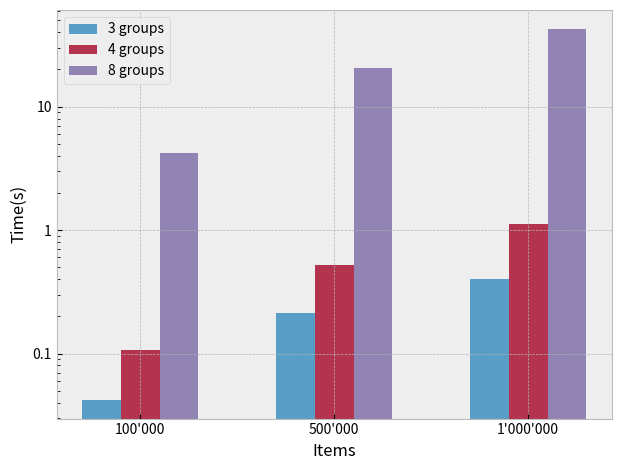

This figure's Python source:
import numpy as np
import matplotlib.pyplot as plt

plt.style.use('bmh')


# data to plot
n_groups = 3

#all
# groups3 = (47, 255, 508)
# groups4 = (166, 760, 1556)
# groups8 = (10628, 59162, 105132)

#dynamic
# groups3 = (.043, .227, .492)
# groups4 = (.136, .737, 1.535)
# groups8 = (8.614, 52.378, 102.443)

# fixed
# groups3 = (.001, .008, .015)
# groups4 = (.003, .021, .038)
# groups8 = (.187, 1.010, 2.002)

# hot groups
groups3 = (0.042, 0.213, 0.403)
groups4 = (0.106, 0.520, 1.110)
groups8 = (4.198, 20.581, 42.912)

# create plot
fig, ax = plt.subplots()
index = np.arange(n_groups)
bar_width = 0.2
opacity = 0.8

rects1 = plt.bar(index, groups3, bar_width,
alpha=opacity,
# color='crimson',
label='3 groups')

rects2 = plt.bar(index + bar_width, groups4, bar_width,
alpha=opacity,
# color='royalblue',
label='4 groups')

rects3 = plt.bar(index + 2 * bar_width, groups8, bar_width,
alpha=opacity,
# color='darkorange',
label='8 groups')

plt.xlabel('Items')
plt.ylabel('Time(s)')
ax.set_yscale('log')

# plt.title('Scores by person')
plt.xticks(index + bar_width, ('100\'000', '500\'000', '1\'000\'000'))
plt.legend()
plt.tight_layout()

import matplotlib.ticker as ticker
import numpy as np
ax.yaxis.set_major_formatter(ticker.FuncFormatter(lambda y,pos: ('{{:.{:1d}f}}'.format(int(np.maximum(-np.log10(y),0)))).format(y)))

plt.show()